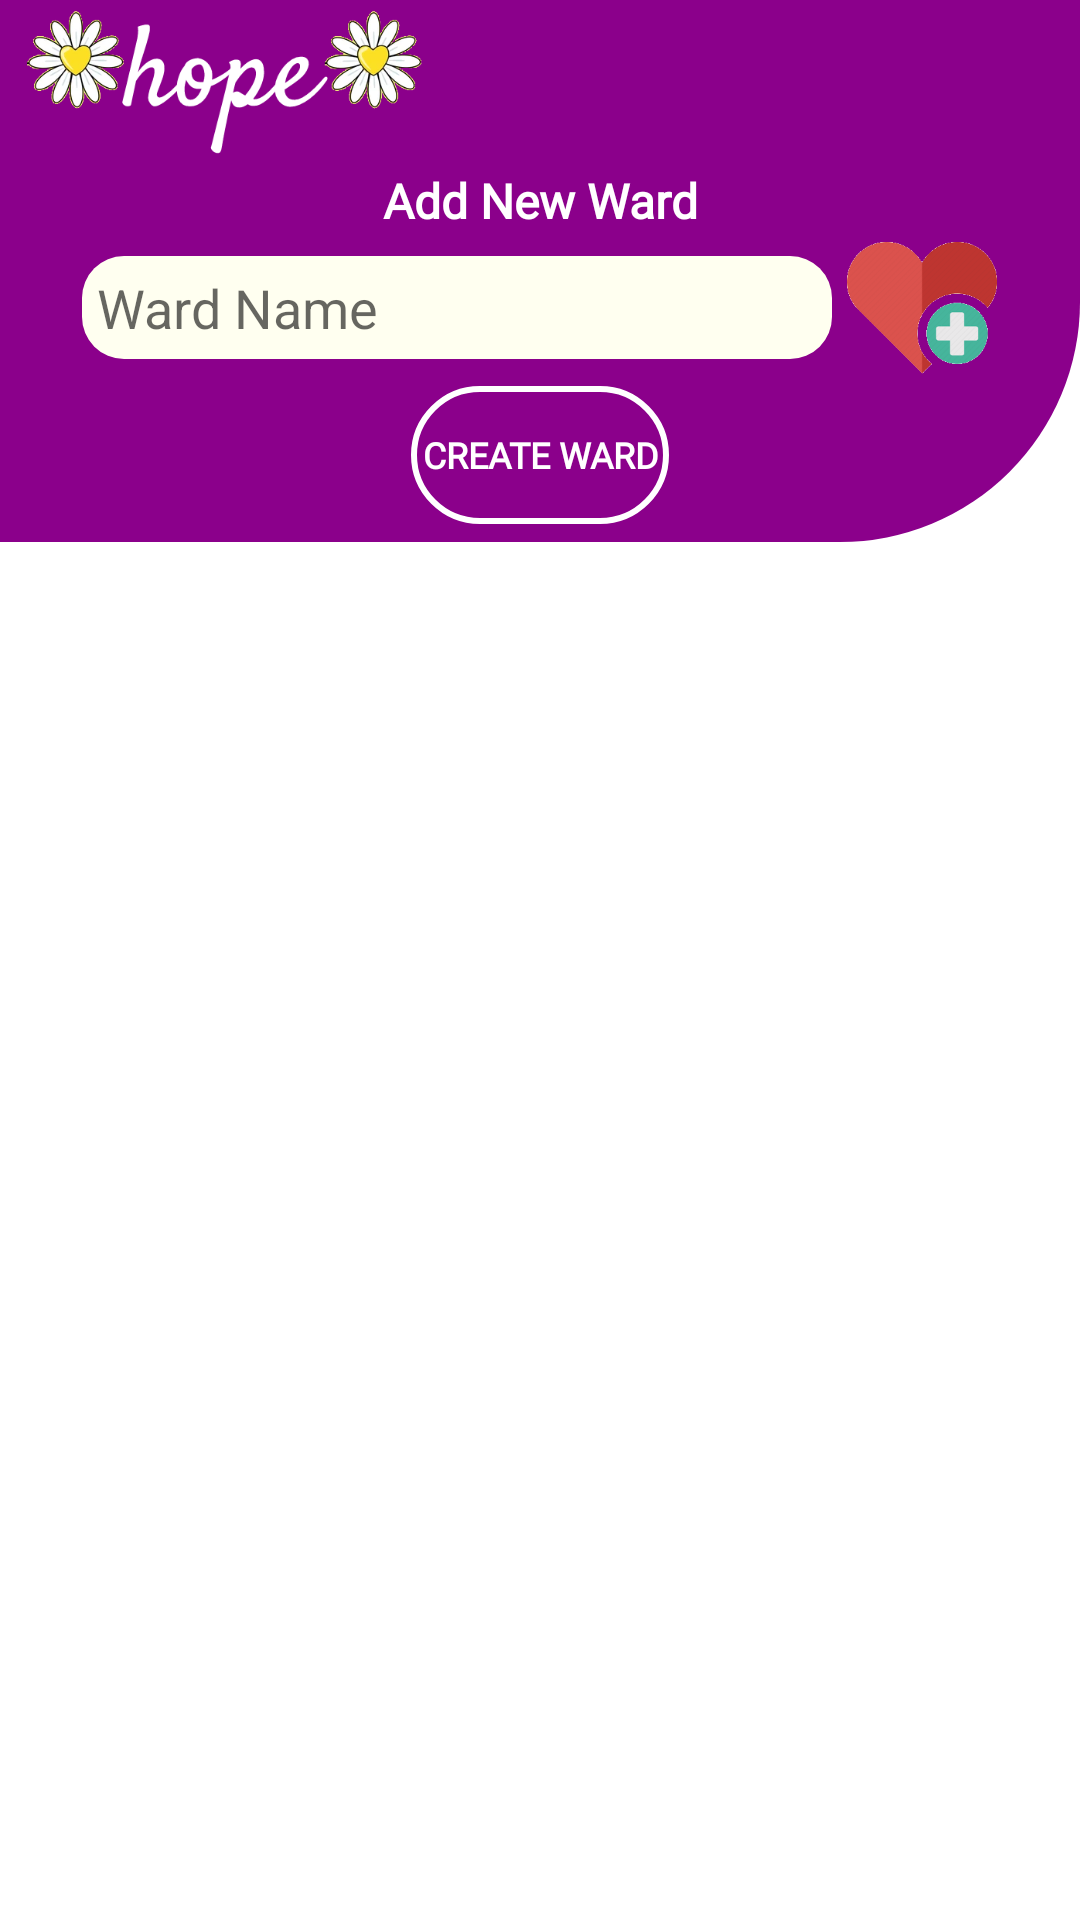

Reconstruct the res/layout file that produces this screen, plus the resources it refers to.
<!-- AndroidManifest.xml: application theme Theme.SeniorProjectHospitalApp -->
<!-- res/layout/activity_manage_group_admin.xml -->
<?xml version="1.0" encoding="utf-8"?>

<androidx.constraintlayout.widget.ConstraintLayout xmlns:android="http://schemas.android.com/apk/res/android"
    xmlns:app="http://schemas.android.com/apk/res-auto"
    xmlns:tools="http://schemas.android.com/tools"
    android:layout_width="match_parent"
    android:layout_height="match_parent"
    tools:context=".ManageGroupAdmin">

    <include
        android:id="@+id/mtoolbar"
        layout="@layout/main_toolbar" />

    <LinearLayout
        android:id="@+id/linearLayout"
        android:layout_width="match_parent"
        android:layout_height="wrap_content"
        android:orientation="vertical"
        android:background="@drawable/bottom_right_curved_background"
        android:backgroundTint="#8B008B"
        android:elevation="4dp"
        android:paddingBottom="5dp"
        app:layout_constraintEnd_toEndOf="parent"
        app:layout_constraintStart_toStartOf="parent"
        app:layout_constraintTop_toBottomOf="@+id/mtoolbar">

        <TextView
            android:id="@+id/textView"
            android:layout_width="match_parent"
            android:layout_height="wrap_content"
            android:gravity="center_horizontal"
            android:text="Add New Ward"
            android:fontFamily="@font/hind_regular"
            android:textColor="@color/white"
            android:textSize="16sp"
            android:textStyle="bold"/>

        <LinearLayout
            android:layout_width="wrap_content"
            android:layout_height="wrap_content"
            android:orientation="horizontal"
            android:layout_gravity="center_horizontal">
            <EditText
                android:id="@+id/e_newwardname"
                android:layout_width="250dp"
                android:layout_height="wrap_content"
                android:hint="Ward Name"
                android:layout_gravity="center_vertical"
                android:layout_marginRight="5dp"
                android:padding="5dp"
                android:inputType="textPersonName"
                android:background="@drawable/customized_input_box"/>
            <ImageView
                android:id="@+id/b_chooseWardIcon"
                android:layout_width="50dp"
                android:layout_height="50dp"
                android:src="@drawable/wards"/>
        </LinearLayout>

        <Button
            android:id="@+id/b_newWard"
            android:layout_width="wrap_content"
            android:layout_height="wrap_content"
            android:text="Create Ward"
            android:onClick="AddNewWard"
            android:layout_gravity="center_horizontal"
            android:fontFamily="@font/hind_regular"
            android:textSize="12sp"
            android:background="@drawable/border_around"
            app:backgroundTint="@color/white"
            android:textColor="@color/white"
            android:textStyle="bold"/>



    </LinearLayout>

    <androidx.recyclerview.widget.RecyclerView
        android:id="@+id/recViewward"
        android:layout_width="match_parent"
        android:layout_height="match_parent"
        android:layout_marginTop="194dp"
        app:layout_constraintEnd_toEndOf="parent"
        app:layout_constraintStart_toStartOf="parent"
        app:layout_constraintTop_toBottomOf="@+id/linearLayout" />

</androidx.constraintlayout.widget.ConstraintLayout>
<!-- res/layout/main_toolbar.xml (included above) -->
<?xml version="1.0" encoding="utf-8"?>

<androidx.appcompat.widget.Toolbar xmlns:android="http://schemas.android.com/apk/res/android"
    xmlns:app="http://schemas.android.com/apk/res-auto"
    android:id="@+id/mtoolbar"
    android:layout_width="match_parent"
    android:layout_height="?attr/actionBarSize"
    android:background="#8B008B"
    android:elevation="4dp"
    android:theme="@style/ThemeOverlay.AppCompat.Dark.ActionBar"
    app:contentInsetStart="0dp"
    app:contentInsetStartWithNavigation="10dp"
    app:title="">

    <ImageView
        android:layout_width="150dp"
        android:layout_height="50dp"
        android:src="@drawable/toolbar_logo2" />
</androidx.appcompat.widget.Toolbar>
<!-- resources referenced by this layout -->
<resources>
  <color name="white">#FFFFFFFF</color>
  <!-- drawable border_around (drawable) -->
  <?xml version="1.0" encoding="utf-8"?>
  <layer-list xmlns:android="http://schemas.android.com/apk/res/android">
      <item android:top="1dp" android:left="1dp" android:right="1dp" android:bottom="1dp">
          <shape android:shape="rectangle">
              <corners android:radius="10dp"
                  android:bottomRightRadius="50dp" android:bottomLeftRadius="50dp"
                  android:topLeftRadius="50dp" android:topRightRadius="50dp"/>
              <stroke android:width="2dp" android:color="#9C27B0" />
              <solid android:color="#00000000" />
          </shape>
      </item>
  </layer-list>
  <!-- drawable bottom_right_curved_background (drawable) -->
  <?xml version="1.0" encoding="utf-8"?>
  <selector xmlns:android="http://schemas.android.com/apk/res/android">
  
      <item android:state_enabled="true" >
          <shape android:shape="rectangle">
              <corners android:radius="10dp"
                  android:bottomRightRadius="80dp" android:bottomLeftRadius="0dp"
                  android:topLeftRadius="0dp" android:topRightRadius="0dp"/>
          </shape>
      </item>
  
  </selector>
  <!-- drawable customized_input_box (drawable) -->
  <?xml version="1.0" encoding="utf-8"?>
  <selector xmlns:android="http://schemas.android.com/apk/res/android">
  
  
      <item android:state_enabled="true" >
          <shape android:shape="rectangle">
              <solid android:color="#FFFFF0"/>
              <corners android:radius="14dp"/>
  
          </shape>
      </item>
  </selector>
  <!-- drawable toolbar_logo2: png bitmap (drawable-v24, 27076 bytes) -->
  <!-- drawable wards: png bitmap (drawable, 4681 bytes) -->
  <style name="Theme.SeniorProjectHospitalApp" parent="Theme.MaterialComponents.DayNight.NoActionBar">
          
          <item name="colorPrimary">@color/purple_500</item>
          <item name="colorPrimaryVariant">#8B008B</item>
          <item name="colorOnPrimary">@color/white</item>
          
          <item name="colorSecondary">@color/teal_200</item>
          <item name="colorSecondaryVariant">@color/teal_700</item>
          <item name="colorOnSecondary">@color/black</item>
          
          <item name="android:statusBarColor" tools:targetApi="l">?attr/colorPrimaryVariant</item>
          
      </style>
  <color name="purple_500">#FF6200EE</color>
  <color name="teal_200">#FF03DAC5</color>
  <color name="teal_700">#FF018786</color>
  <color name="black">#FF000000</color>
</resources>
